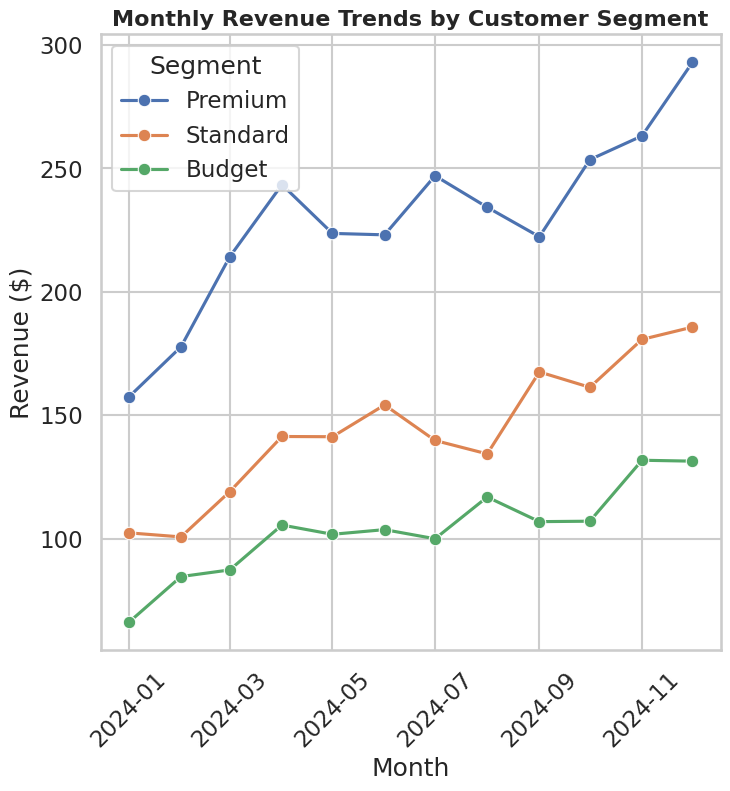

Generate this figure with matplotlib:
import seaborn as sns
import matplotlib.pyplot as plt
import pandas as pd
import numpy as np

np.random.seed(42)

# Generate synthetic data
months = pd.date_range(start="2024-01-01", end="2024-12-01", freq="MS")
segments = ["Premium", "Standard", "Budget"]

data = []
for seg in segments:
    base = np.linspace(100, 200, len(months))
    seasonal = 20 * np.sin(np.linspace(0, 2 * np.pi, len(months)))
    noise = np.random.normal(0, 10, len(months))
    multiplier = {"Premium": 1.5, "Standard": 1.0, "Budget": 0.7}[seg]
    revenue = (base + seasonal + noise) * multiplier
    for m, r in zip(months, revenue):
        data.append([m, seg, r])

df = pd.DataFrame(data, columns=["Month", "Segment", "Revenue"])

# Styling
sns.set_style("whitegrid")
sns.set_context("talk")

# Create plot
plt.figure(figsize=(8, 8))
sns.lineplot(data=df, x="Month", y="Revenue", hue="Segment", marker="o", palette="deep")
plt.title("Monthly Revenue Trends by Customer Segment", fontsize=16, weight="bold")
plt.xlabel("Month")
plt.ylabel("Revenue ($)")
plt.xticks(rotation=45)

# ✅ Force exact 512x512 by removing bbox_inches
plt.savefig("chart.png", dpi=64)
plt.close()
